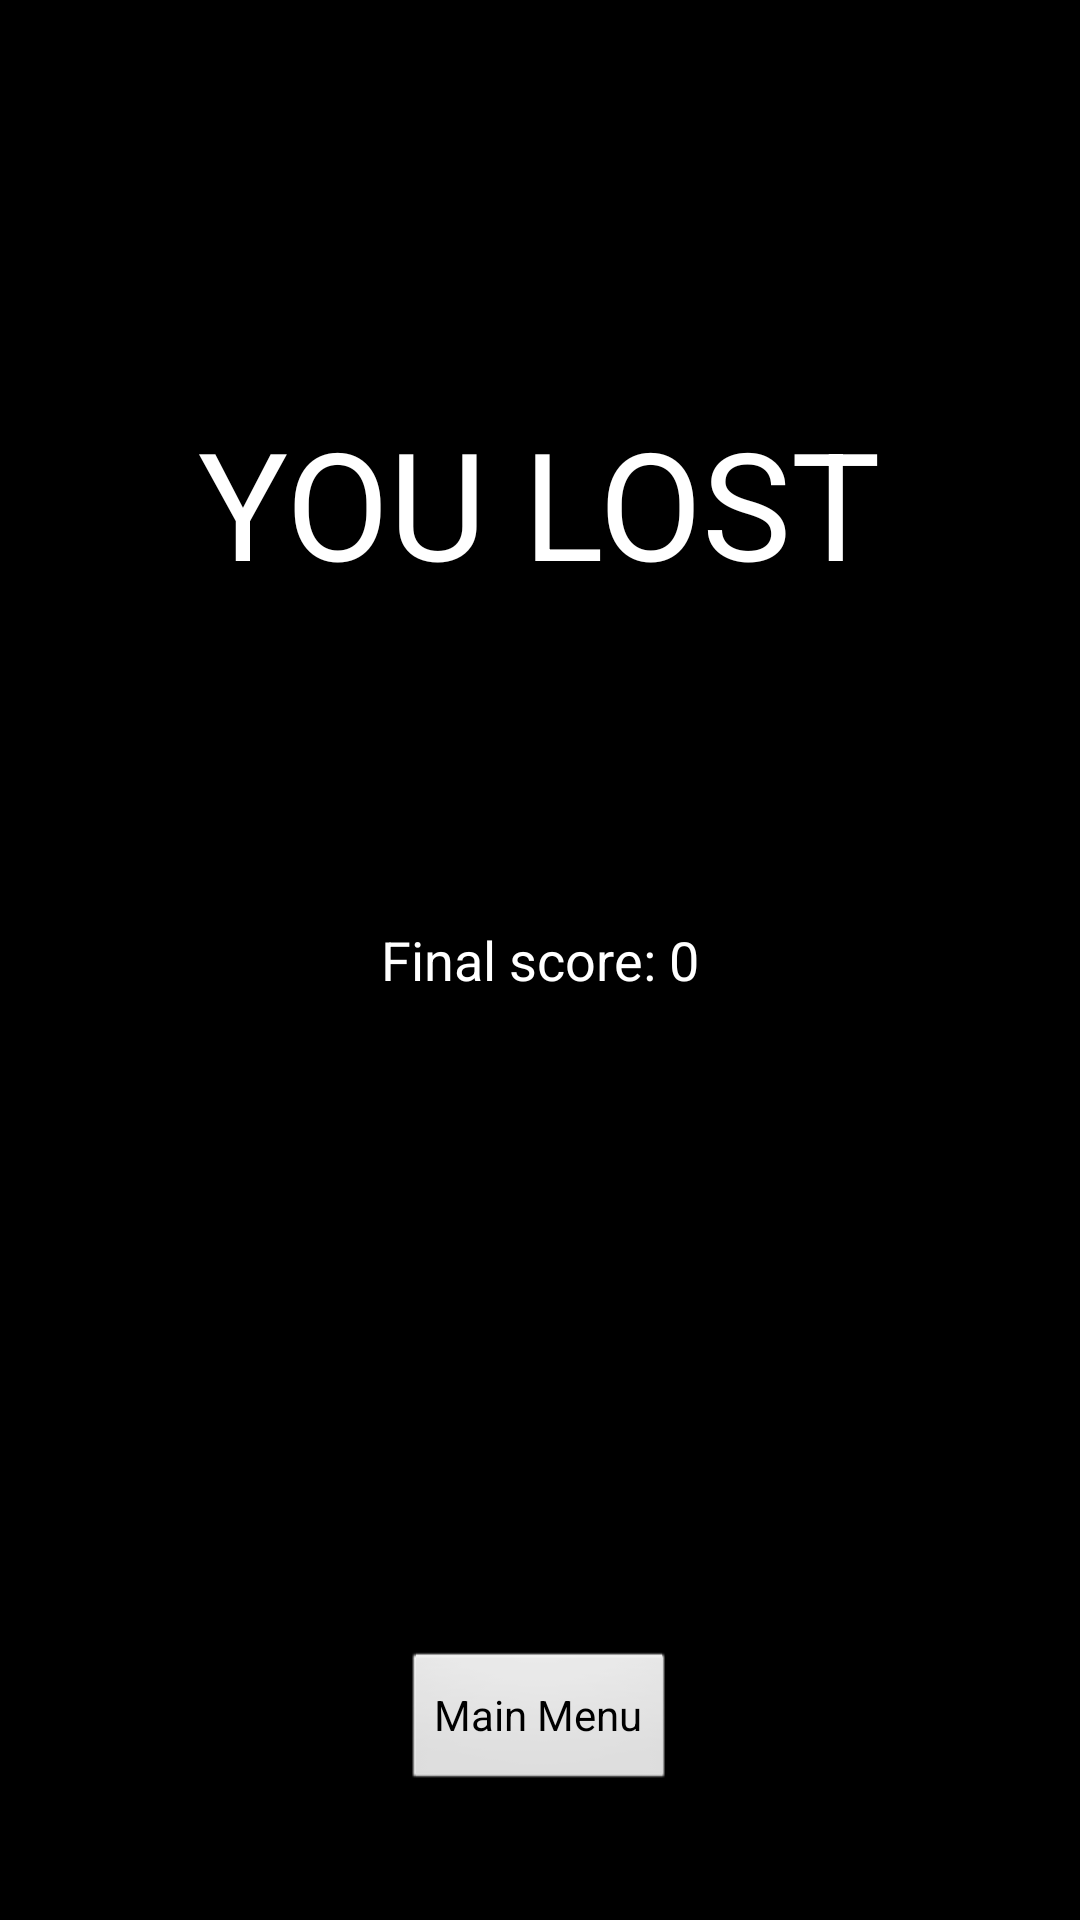

The Android layout XML behind this screen, and the referenced resources:
<!-- AndroidManifest.xml: application theme AppTheme -->
<!-- res/layout/activity_lost.xml -->
<RelativeLayout xmlns:android="http://schemas.android.com/apk/res/android"
    xmlns:tools="http://schemas.android.com/tools"
    android:layout_width="match_parent"
    android:layout_height="match_parent"
    android:paddingBottom="@dimen/activity_vertical_margin"
    android:paddingLeft="@dimen/activity_horizontal_margin"
    android:paddingRight="@dimen/activity_horizontal_margin"
    android:paddingTop="@dimen/activity_vertical_margin"
    tools:context=".LostActivity" >

    <Button
        android:id="@+id/button1"
        android:layout_width="wrap_content"
        android:layout_height="wrap_content"
        android:layout_alignParentBottom="true"
        android:layout_centerHorizontal="true"
        android:layout_marginBottom="42dp"
        android:text="Main Menu"
        android:onClick="goToMain" />

    <TextView
        android:id="@+id/scoreText"
        android:layout_width="wrap_content"
        android:layout_height="wrap_content"
        android:layout_alignParentTop="true"
        android:layout_centerHorizontal="true"
        android:layout_marginTop="134dp"
        android:textSize="50sp"
        android:textColor="#ffffff"
        android:text="@string/lost" />

    <TextView
        android:id="@+id/textView1"
        android:layout_width="wrap_content"
        android:layout_height="wrap_content"
        android:layout_centerHorizontal="true"
        android:layout_centerVertical="true"
        android:text="Final score: 0"
        android:textAppearance="?android:attr/textAppearanceMedium" />

</RelativeLayout>
<!-- resources referenced by this layout -->
<resources>
  <string name="lost">YOU LOST</string>
  <style name="AppTheme" parent="AppBaseTheme">
          
          <item name="android:background">#000000</item>
          <item name="android:textColor">#ffffff</item>
      </style>
  <style name="AppBaseTheme" parent="android:Theme.Light">
          
      </style>
</resources>
